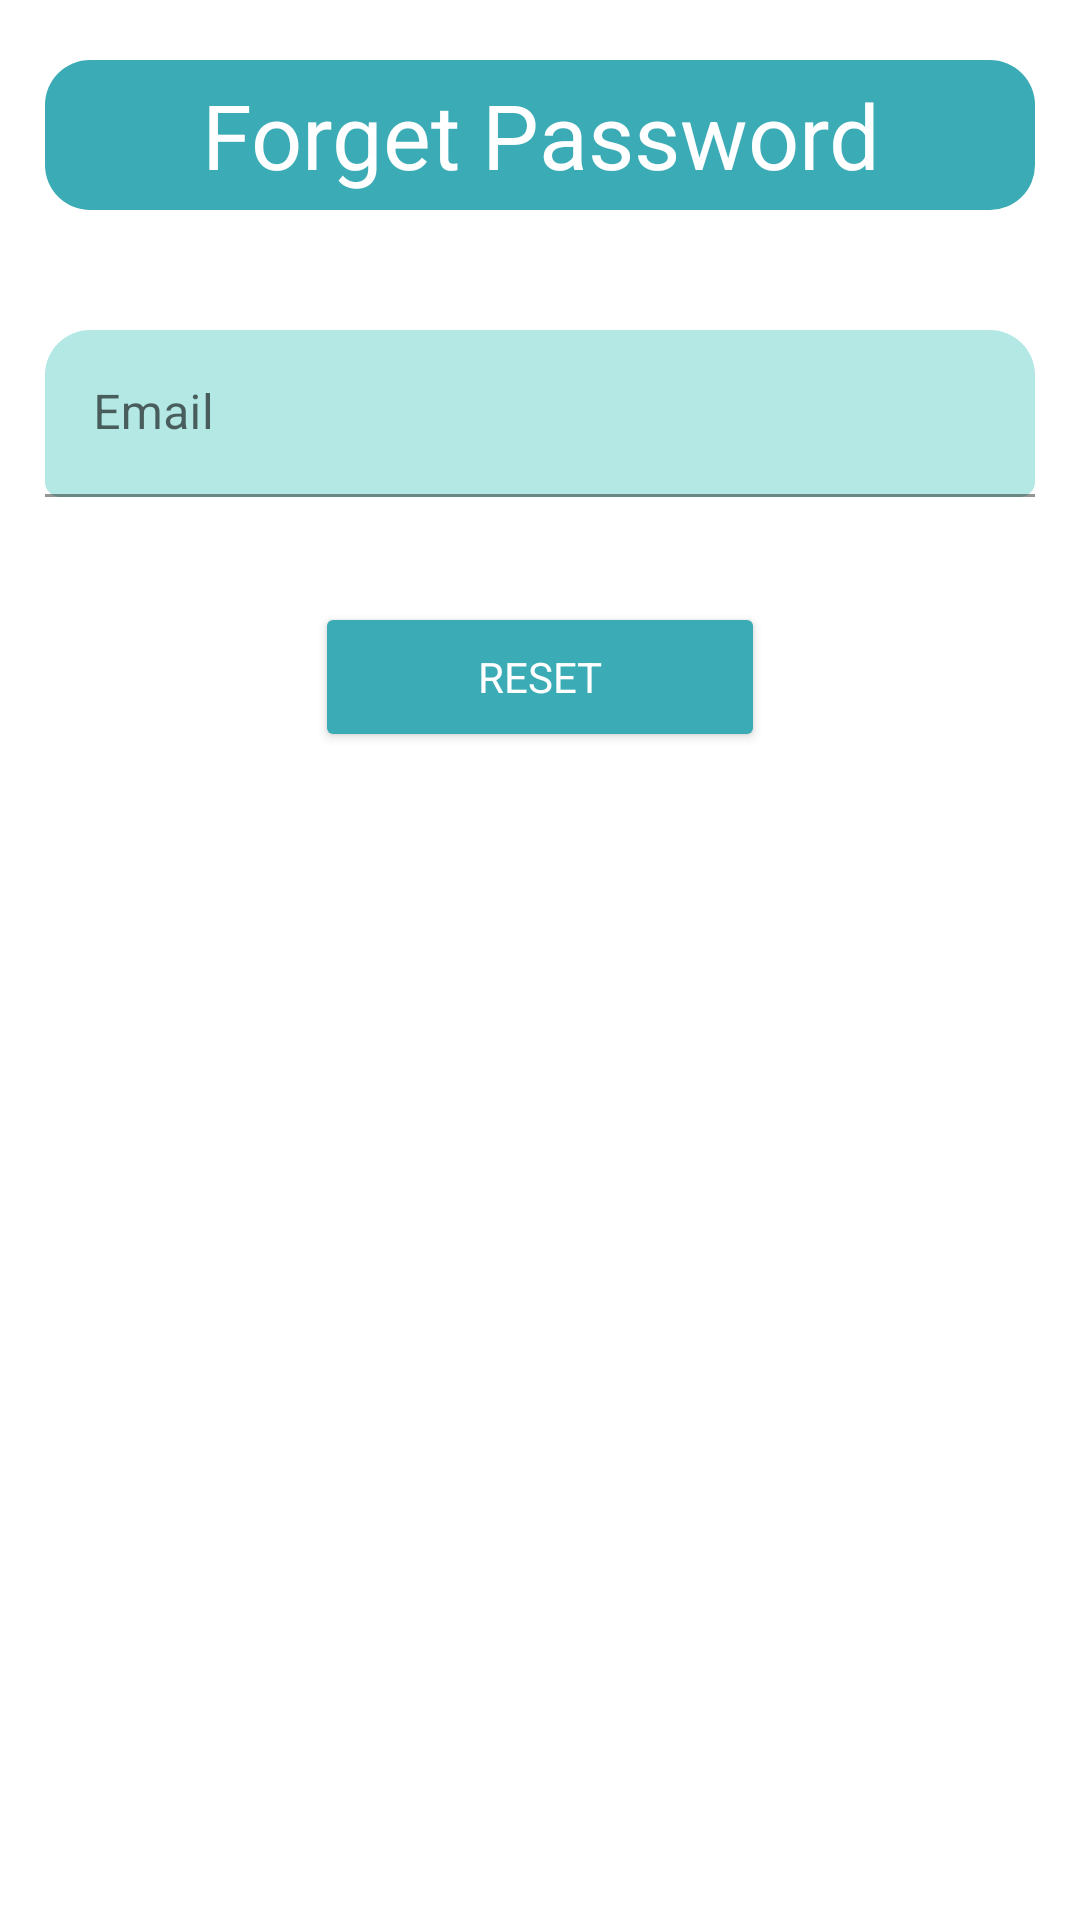

Layout XML and referenced resources for this Android screen:
<!-- AndroidManifest.xml: application theme Theme.TaskMaster -->
<!-- res/layout/activity_forget_password.xml -->
<?xml version="1.0" encoding="utf-8"?>
<androidx.constraintlayout.widget.ConstraintLayout xmlns:android="http://schemas.android.com/apk/res/android"
    xmlns:app="http://schemas.android.com/apk/res-auto"
    xmlns:tools="http://schemas.android.com/tools"
    android:layout_width="match_parent"
    android:layout_height="match_parent"
    tools:context=".Auth.ForgetPasswordActivity">

    <TextView
        android:id="@+id/forget_password_text"
        android:layout_width="match_parent"
        android:layout_height="50dp"
        android:layout_marginTop="20dp"
        android:layout_marginStart="15dp"
        android:layout_marginEnd="15dp"
        android:background="@drawable/rounded_edit_text_teal"
        android:gravity="center"
        android:text="Forget Password"
        android:textColor="@color/white"
        android:textSize="30sp"
        app:layout_constraintEnd_toEndOf="parent"
        app:layout_constraintTop_toTopOf="parent" />

    <com.google.android.material.textfield.TextInputLayout
        android:id="@+id/styled_edit_text_email_reset_password"
        android:layout_height="wrap_content"
        app:layout_constraintTop_toBottomOf="@id/forget_password_text"
        android:layout_width="match_parent">
        <EditText
            android:id="@+id/forget_password_email_box"
            android:layout_width="match_parent"
            android:layout_height="wrap_content"
            android:layout_marginTop="40dp"
            android:layout_marginStart="15dp"
            android:layout_marginEnd="15dp"
            android:autofillHints="emailAddress"
            android:background="@drawable/half_rounded_edit_text"
            android:fontFamily="serif"
            android:gravity="center_vertical"
            android:hint="@string/email"
            android:inputType="textEmailAddress"
            android:textColorHighlight="@color/teal_200"
            android:textColorHint="#3BACB6"

            />
    </com.google.android.material.textfield.TextInputLayout>

    <Button
        android:id="@+id/send_verification_code_button"
        android:layout_width="150dp"
        android:layout_height="50dp"
        android:layout_marginTop="35dp"
        android:backgroundTint="#3BACB6"
        android:text="Reset"
        app:layout_constraintTop_toBottomOf="@+id/styled_edit_text_email_reset_password"
        app:layout_constraintEnd_toEndOf="parent"
        app:layout_constraintStart_toStartOf="parent"
        android:textColor="@color/white" />

</androidx.constraintlayout.widget.ConstraintLayout>
<!-- resources referenced by this layout -->
<resources>
  <color name="teal_200">#FF03DAC5</color>
  <color name="white">#FFFFFFFF</color>
  <!-- drawable half_rounded_edit_text (drawable) -->
  <?xml version="1.0" encoding="utf-8"?>
  
  <shape  xmlns:android="http://schemas.android.com/apk/res/android"
      android:shape="rectangle" android:padding="10dp">
      <solid android:color="#B3E8E5" />
      <corners
          android:bottomRightRadius="5dp"
          android:bottomLeftRadius="5dp"
          android:topLeftRadius="15dp"
          android:topRightRadius="15dp" />
  </shape>
  <!-- drawable rounded_edit_text_teal (drawable) -->
  <?xml version="1.0" encoding="utf-8"?>
  
  <shape  xmlns:android="http://schemas.android.com/apk/res/android"
      android:shape="rectangle" android:padding="10dp">
      <solid android:color="#3BACB6" />
      <corners
          android:bottomRightRadius="15dp"
          android:bottomLeftRadius="15dp"
          android:topLeftRadius="15dp"
          android:topRightRadius="15dp" />
  </shape>
  <string name="email">Email</string>
  <style name="Theme.TaskMaster" parent="Theme.MaterialComponents.DayNight.DarkActionBar">
          
          <item name="colorPrimary">#005555</item>
          <item name="colorPrimaryVariant" />
          <item name="colorOnPrimary">@color/white</item>
          
          <item name="colorSecondary">@color/teal_200</item>
          <item name="colorSecondaryVariant">@color/teal_700</item>
          <item name="colorOnSecondary">@color/black</item>
          
          <item name="android:statusBarColor">@color/black</item>
          
          <item name="fontFamily">@font/serif_regular</item>
          <item name="android:windowActionBarOverlay">true</item>
      </style>
  <color name="teal_700">#FF018786</color>
  <color name="black">#FF000000</color>
</resources>
